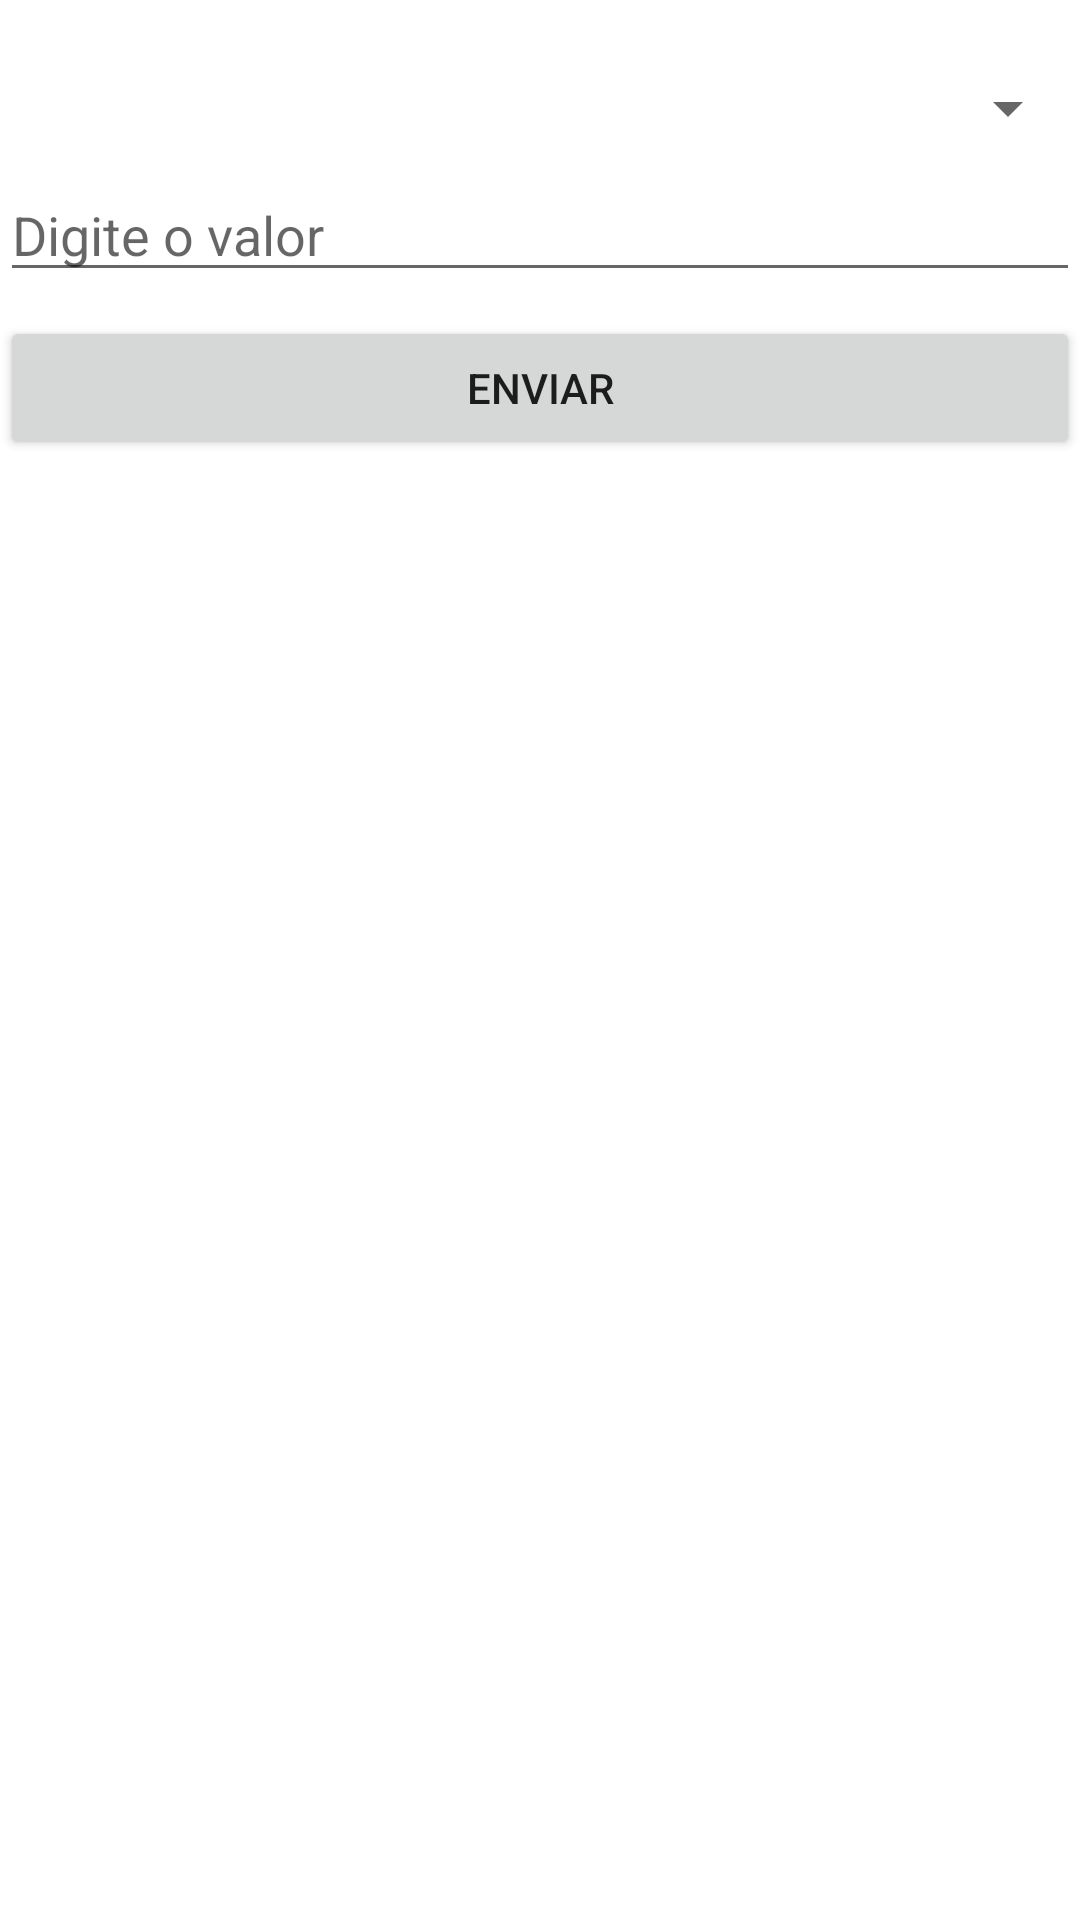

Here is an Android app screen rendered from its layout file. Give the layout XML and the strings, colors and styles it references.
<!-- AndroidManifest.xml: application theme Theme.ContaApplication -->
<!-- res/layout/activity_modulo_conta.xml -->
<?xml version="1.0" encoding="utf-8"?>
<androidx.constraintlayout.widget.ConstraintLayout xmlns:android="http://schemas.android.com/apk/res/android"
    xmlns:app="http://schemas.android.com/apk/res-auto"
    xmlns:tools="http://schemas.android.com/tools"
    android:id="@+id/main"
    android:layout_width="match_parent"
    android:layout_height="match_parent"
    tools:context=".ModuloContaActivity">

    
    <LinearLayout
        android:id="@+id/linearLayout"
        android:layout_width="0dp"
        android:layout_height="wrap_content"
        android:orientation="vertical"
        android:gravity="center"
        android:layout_marginTop="16dp"
        app:layout_constraintTop_toTopOf="parent"
        app:layout_constraintBottom_toTopOf="@id/ListViewConta"
        app:layout_constraintStart_toStartOf="parent"
        app:layout_constraintEnd_toEndOf="parent">

        <Spinner
            android:id="@+id/spinnerConta"
            android:layout_width="match_parent"
            android:layout_height="wrap_content"
            android:layout_marginTop="8dp" />

        <EditText
            android:id="@+id/editTextValor"
            android:layout_width="match_parent"
            android:layout_height="wrap_content"
            android:ems="10"
            android:hint="Digite o valor"
            android:inputType="text"
            android:layout_marginTop="8dp" />

        <Button
            android:layout_width="match_parent"
            android:layout_height="wrap_content"
            android:onClick="EnviarValor"
            android:text="Enviar"
            android:layout_marginTop="8dp" />
    </LinearLayout>

    
    <LinearLayout
        android:layout_width="0dp"
        android:layout_height="0dp"
        android:orientation="vertical"
        app:layout_constraintTop_toBottomOf="@id/linearLayout"
        app:layout_constraintBottom_toBottomOf="parent"
        app:layout_constraintStart_toStartOf="parent"
        app:layout_constraintEnd_toEndOf="parent">

        <ListView
            android:id="@+id/ListViewConta"
            android:layout_width="match_parent"
            android:layout_height="107dp"
            android:layout_marginTop="16dp"
            android:layout_weight="1" />

        <TextView
            android:id="@+id/textViewSaldo"
            android:layout_width="match_parent"
            android:layout_height="0dp"
            android:layout_marginTop="16dp"
            android:layout_weight="1"
            android:gravity="center"
            android:textSize="24sp" />

    </LinearLayout>

</androidx.constraintlayout.widget.ConstraintLayout>
<!-- resources referenced by this layout -->
<resources>
  <style name="Theme.ContaApplication" parent="Theme.MaterialComponents.DayNight.DarkActionBar">
          
          <item name="colorPrimary">@color/purple_500</item>
          <item name="colorPrimaryVariant">@color/purple_700</item>
          <item name="colorOnPrimary">@color/white</item>
          
          <item name="colorSecondary">@color/teal_200</item>
          <item name="colorSecondaryVariant">@color/teal_700</item>
          <item name="colorOnSecondary">@color/black</item>
          
          <item name="android:statusBarColor">?attr/colorPrimaryVariant</item>
          
      </style>
  <!-- not gathered from this repository: default colours our renderer supplied (Android Studio template values) -->
  <color name="purple_500">#FF6200EE</color>
  <color name="purple_700">#FF3700B3</color>
  <color name="teal_200">#FF03DAC5</color>
  <color name="teal_700">#FF018786</color>
  <color name="black">#FF000000</color>
  <color name="white">#FFFFFFFF</color>
</resources>
